Dataset: dataSet (GitHub, asad7116/Final_Project). Classes: clubs, diamonds, hearts, jokers, spades.

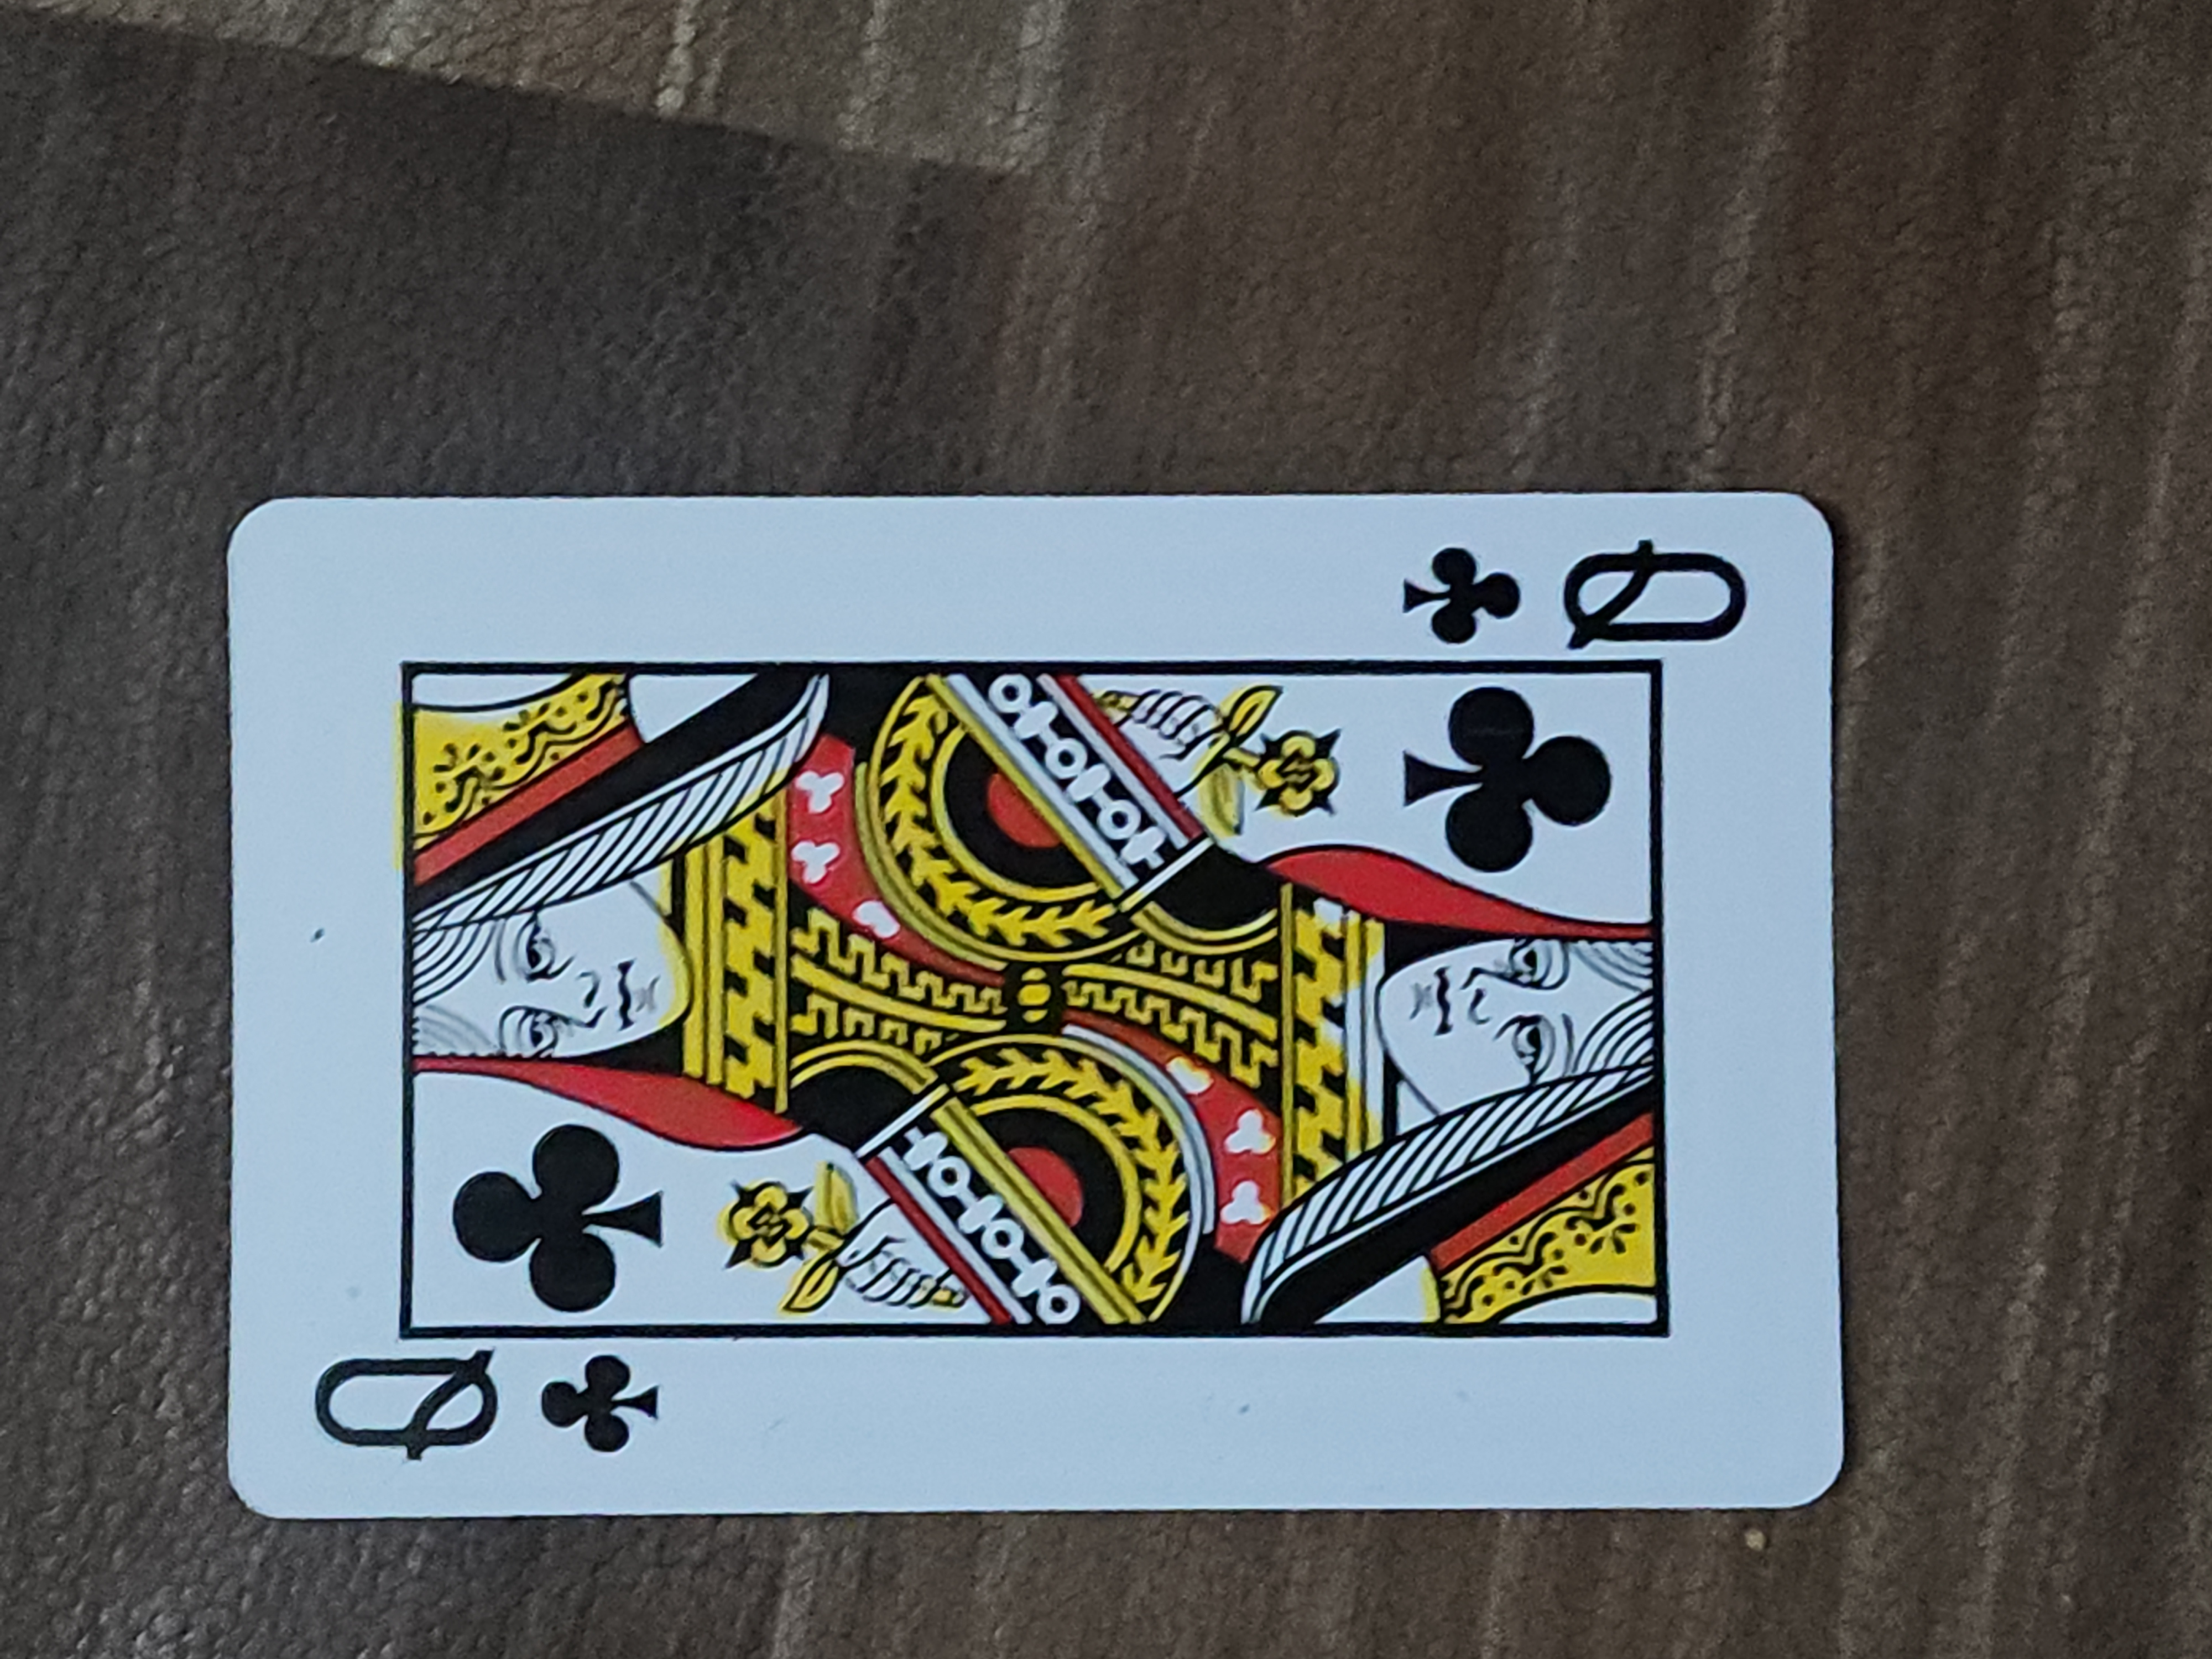
Label: clubs

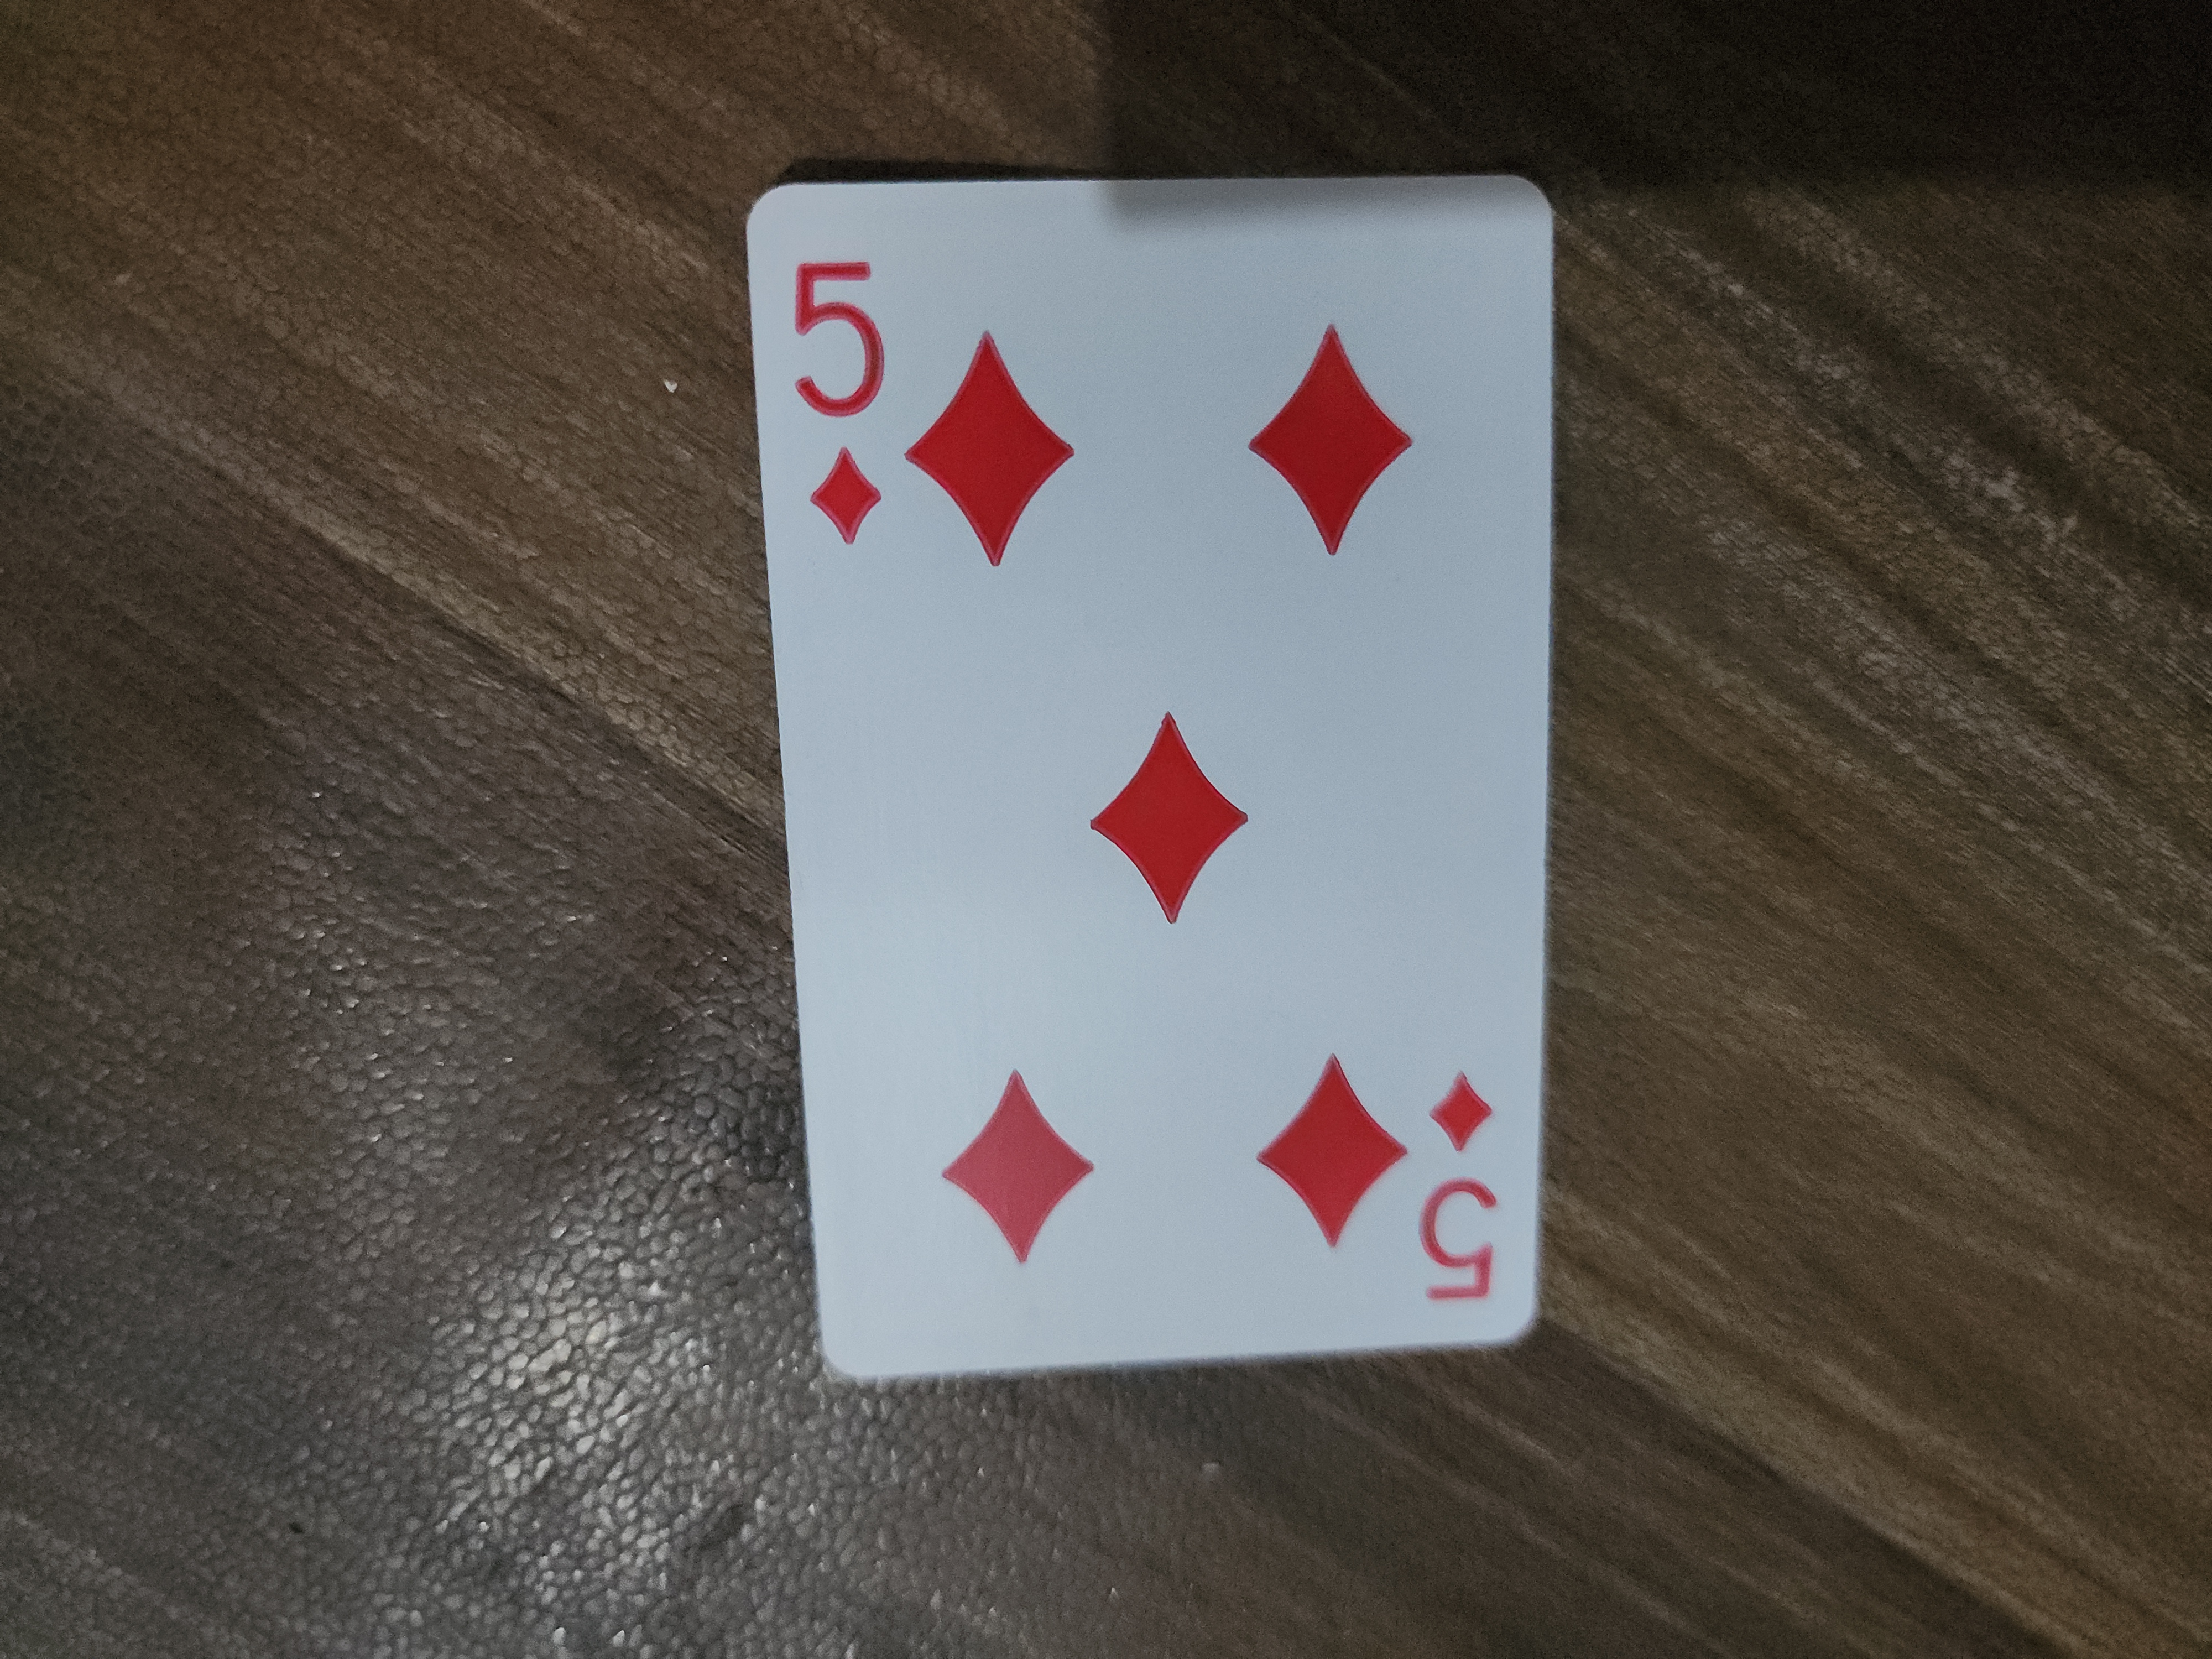
Label: diamonds

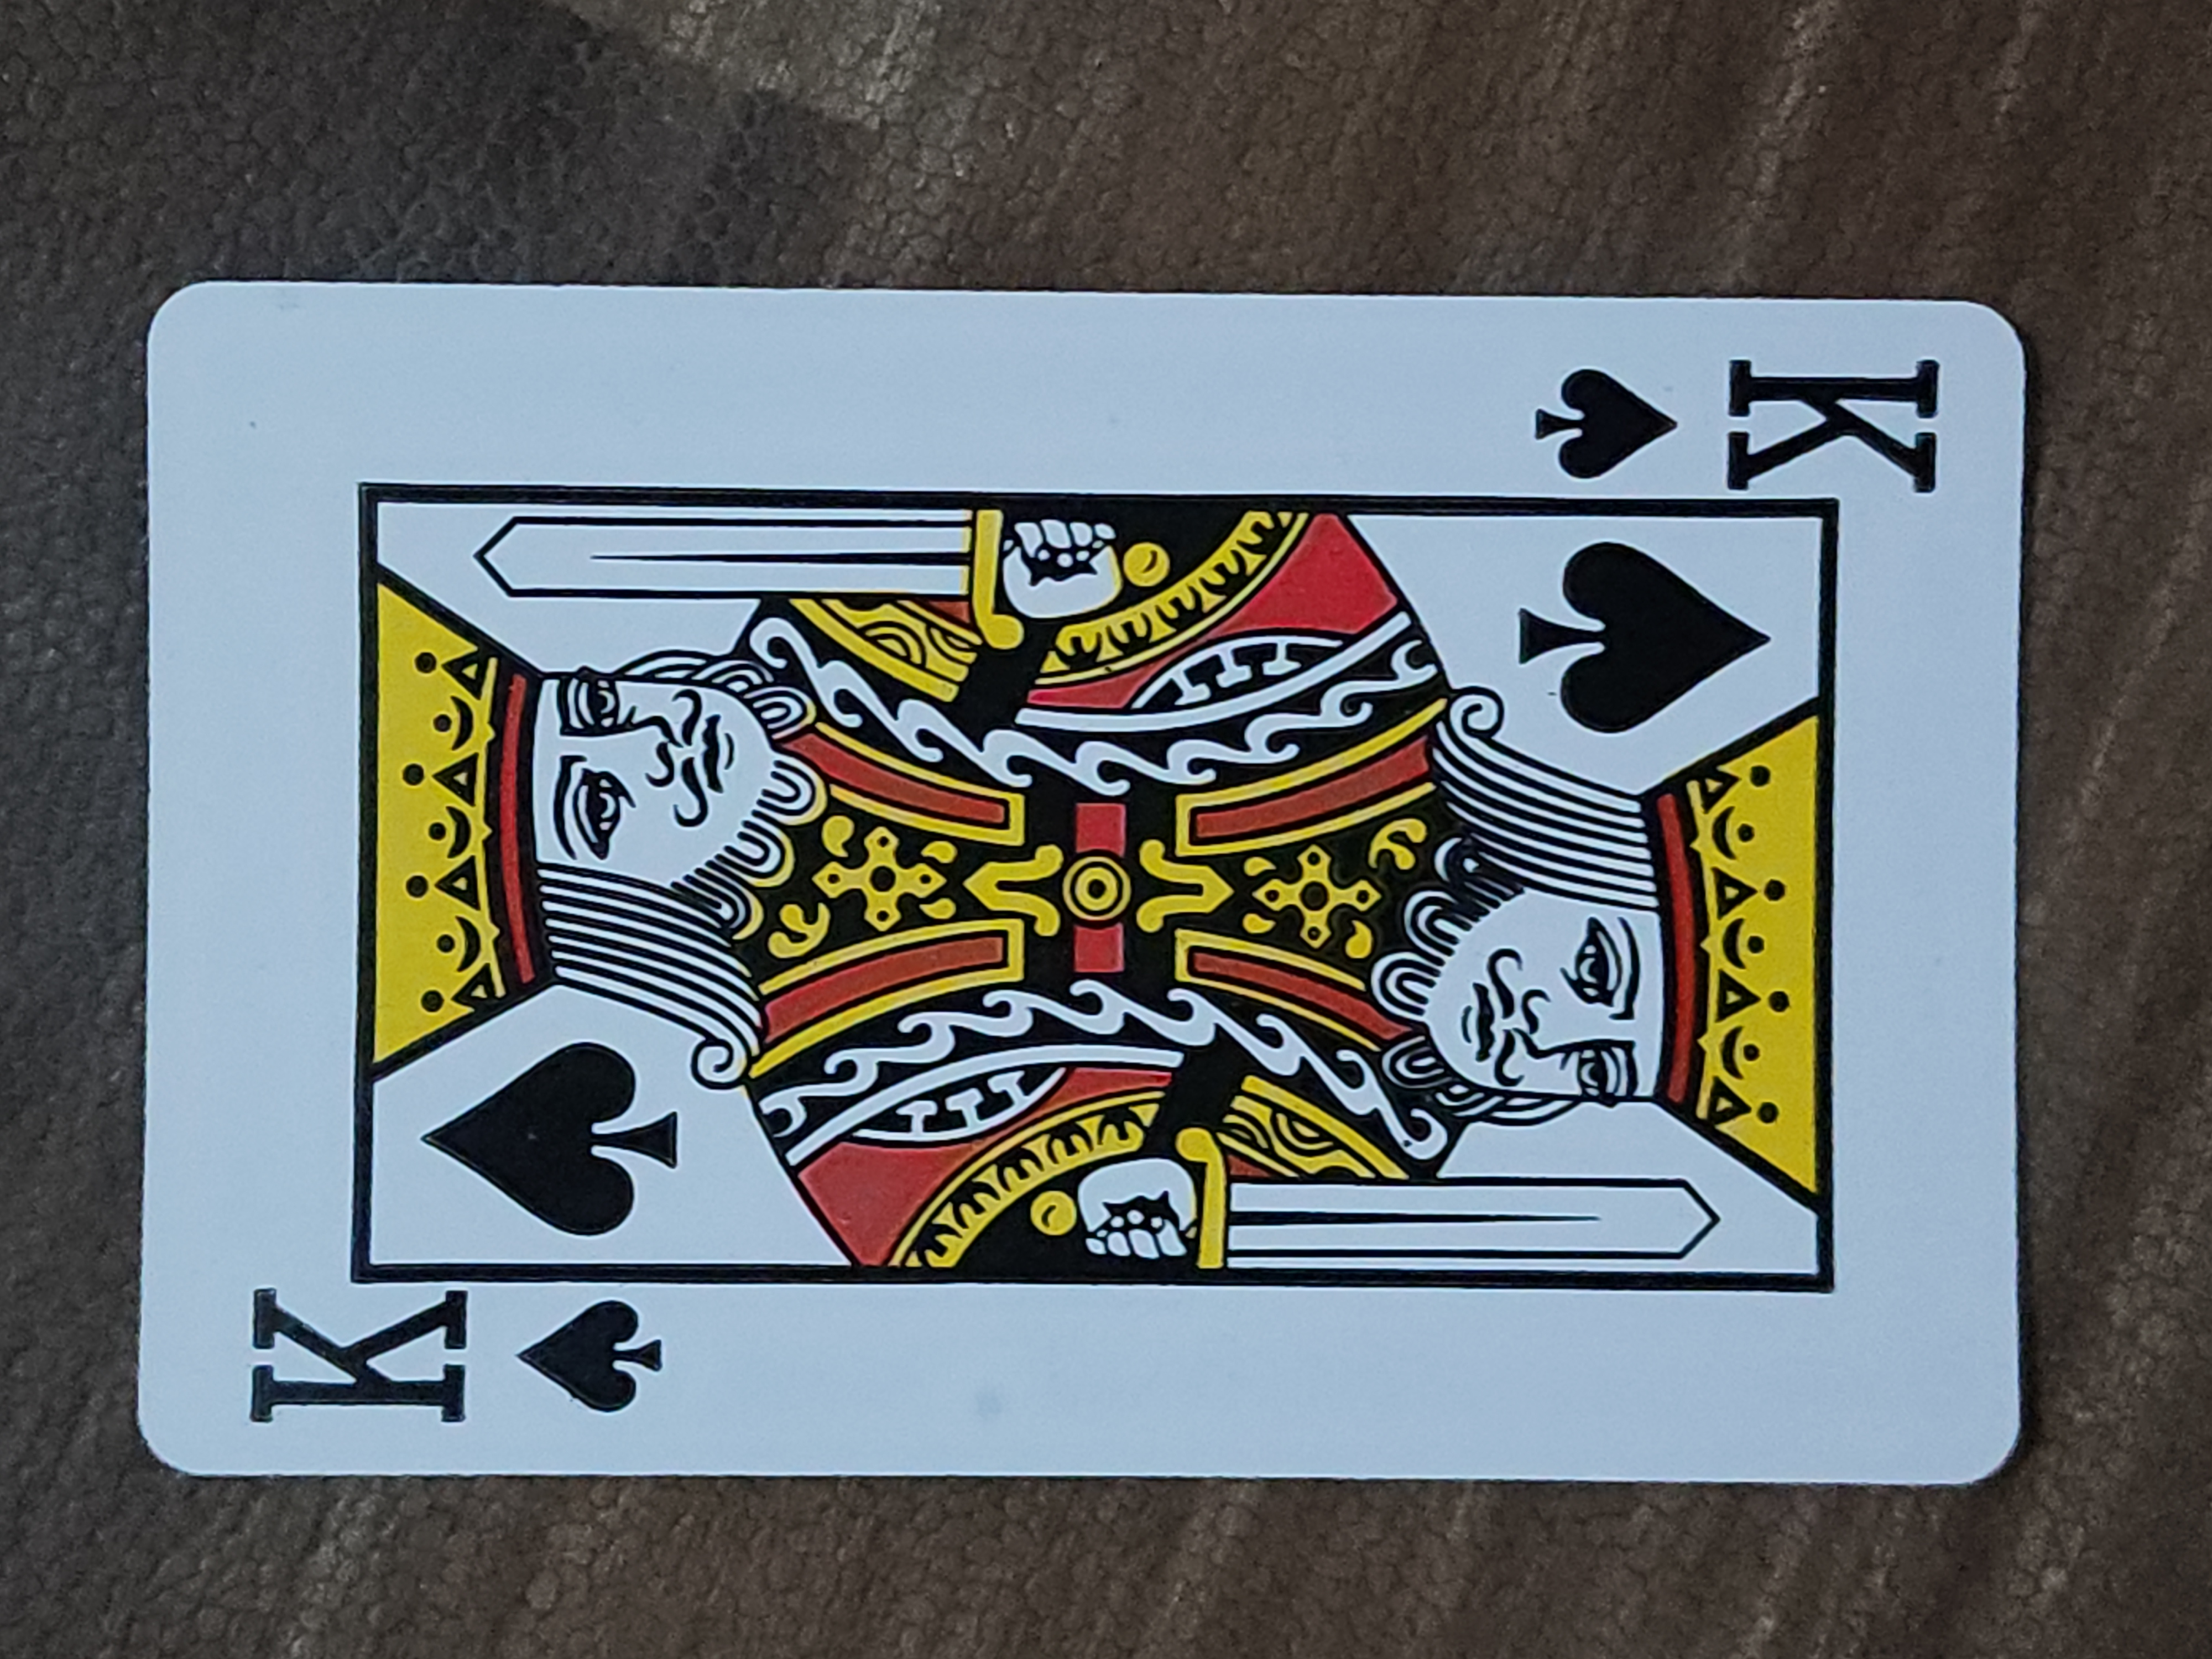
Label: spades

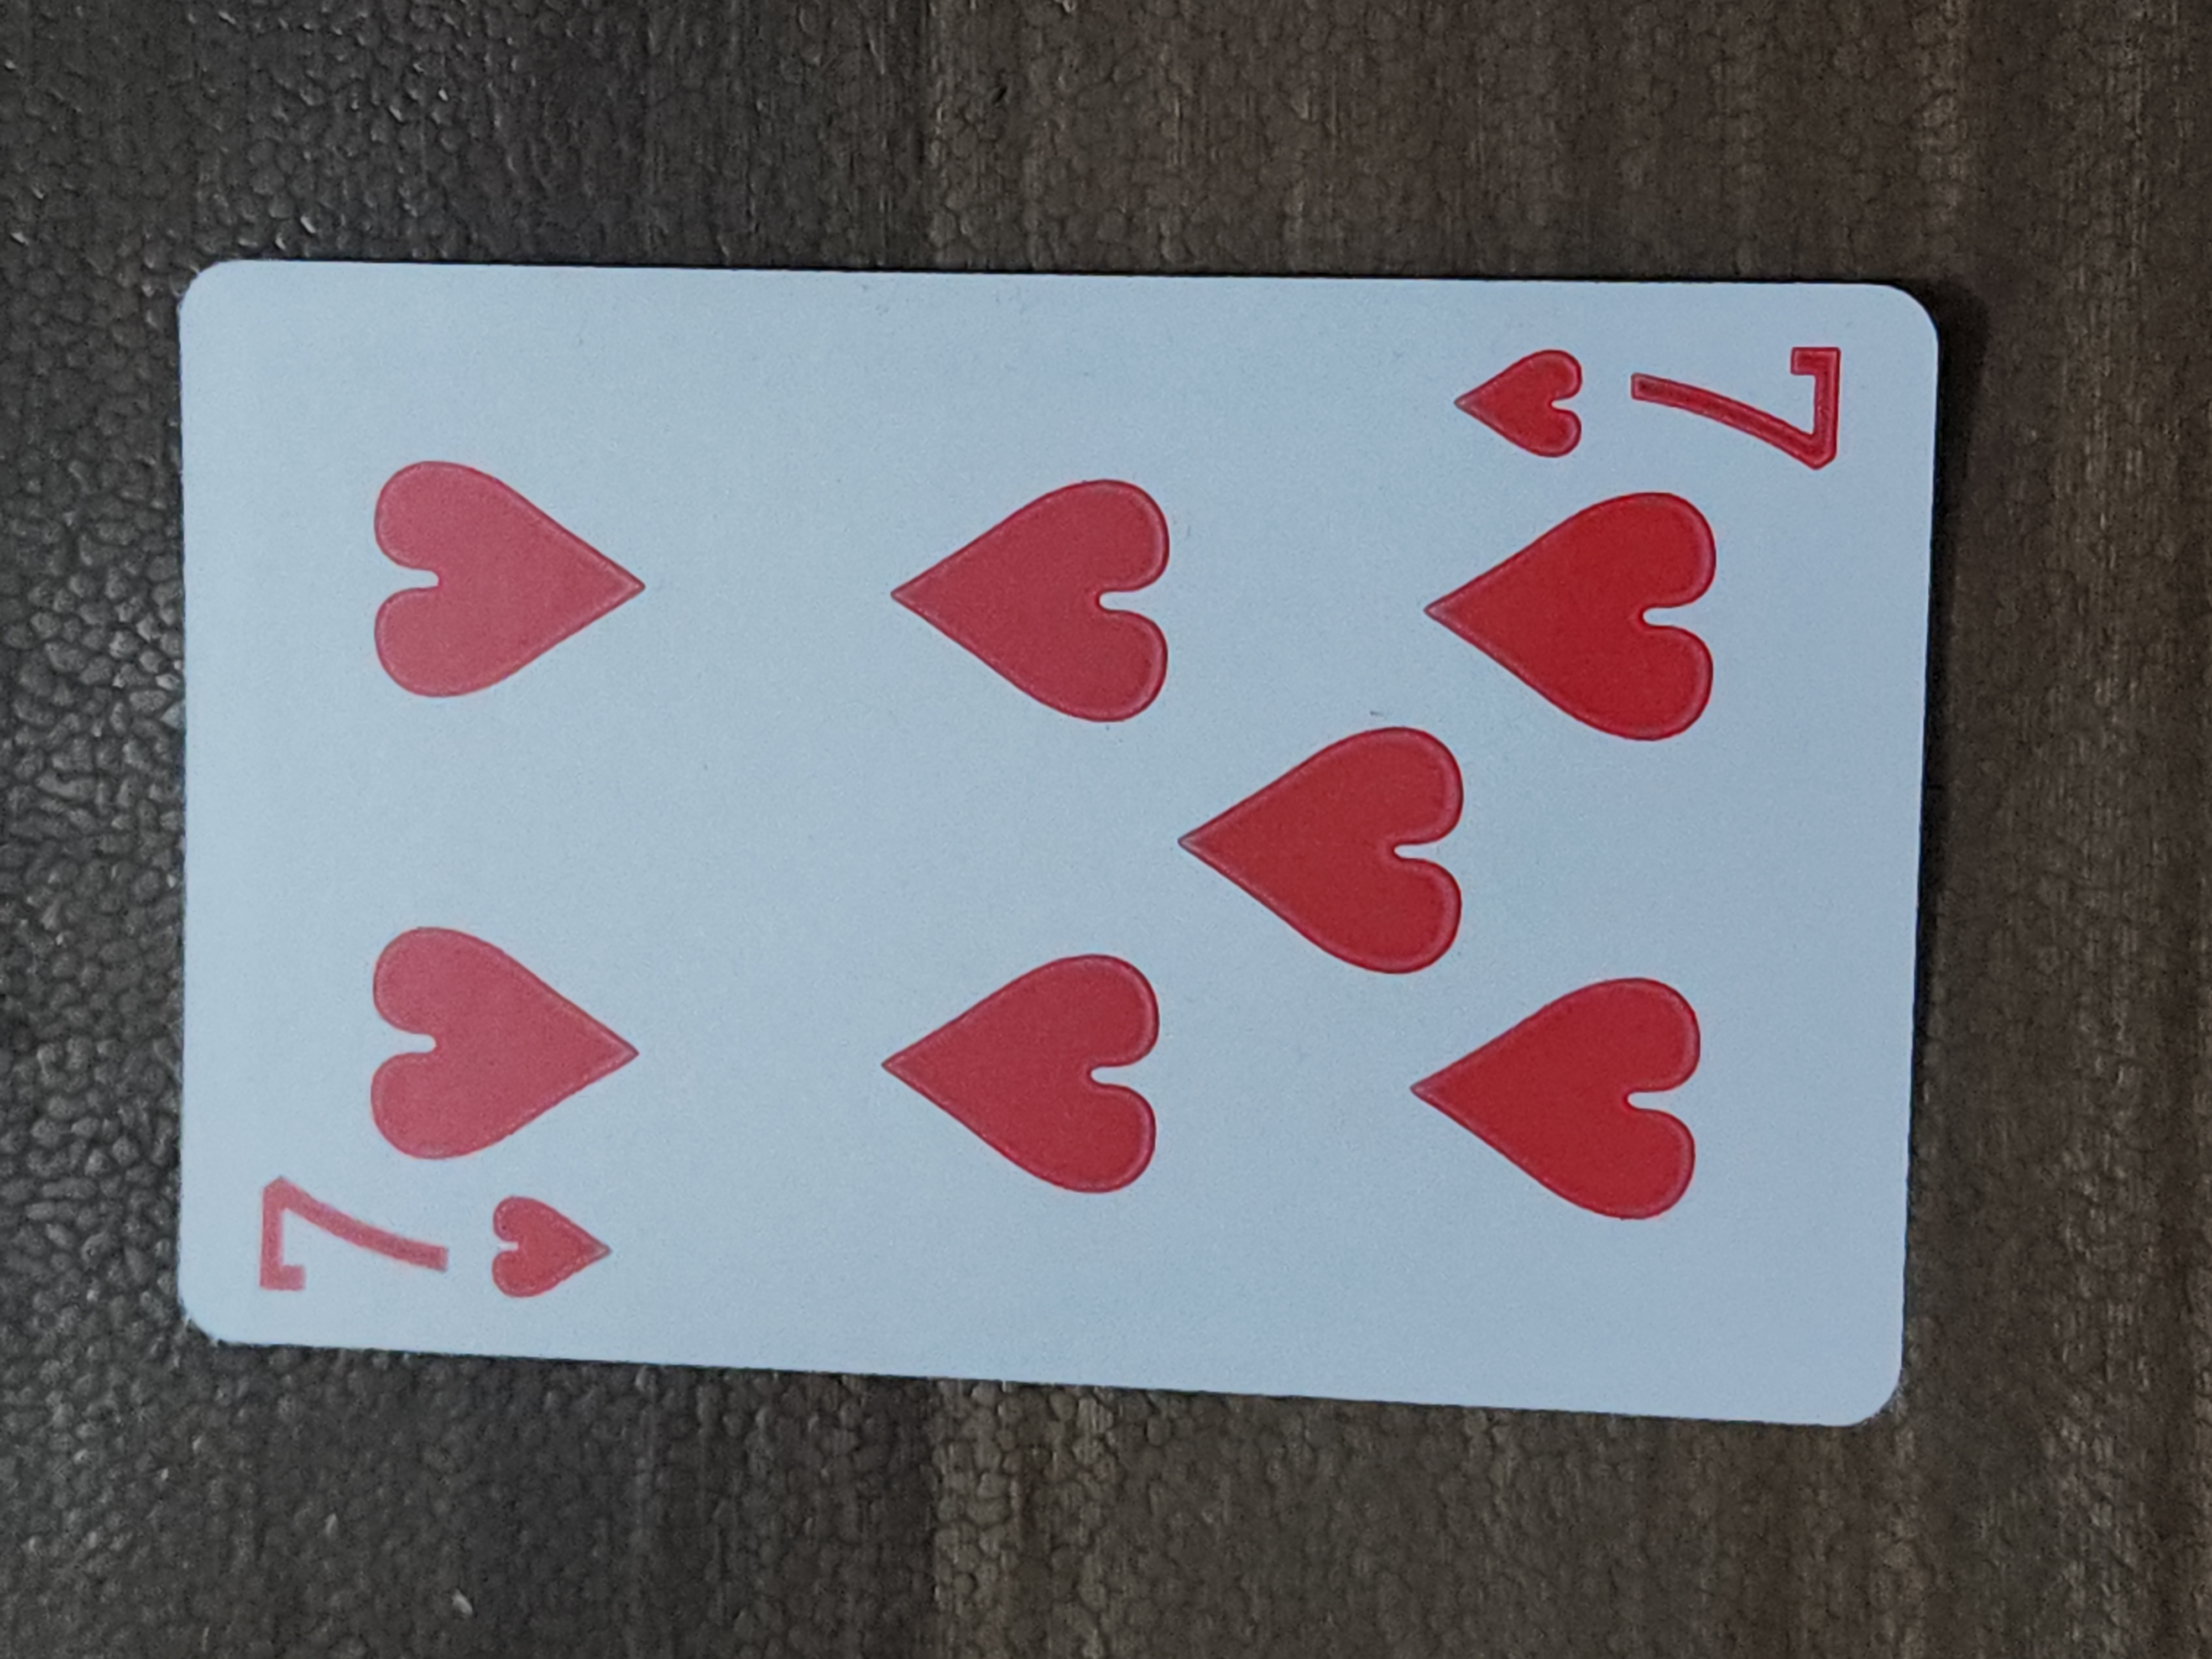
Label: hearts

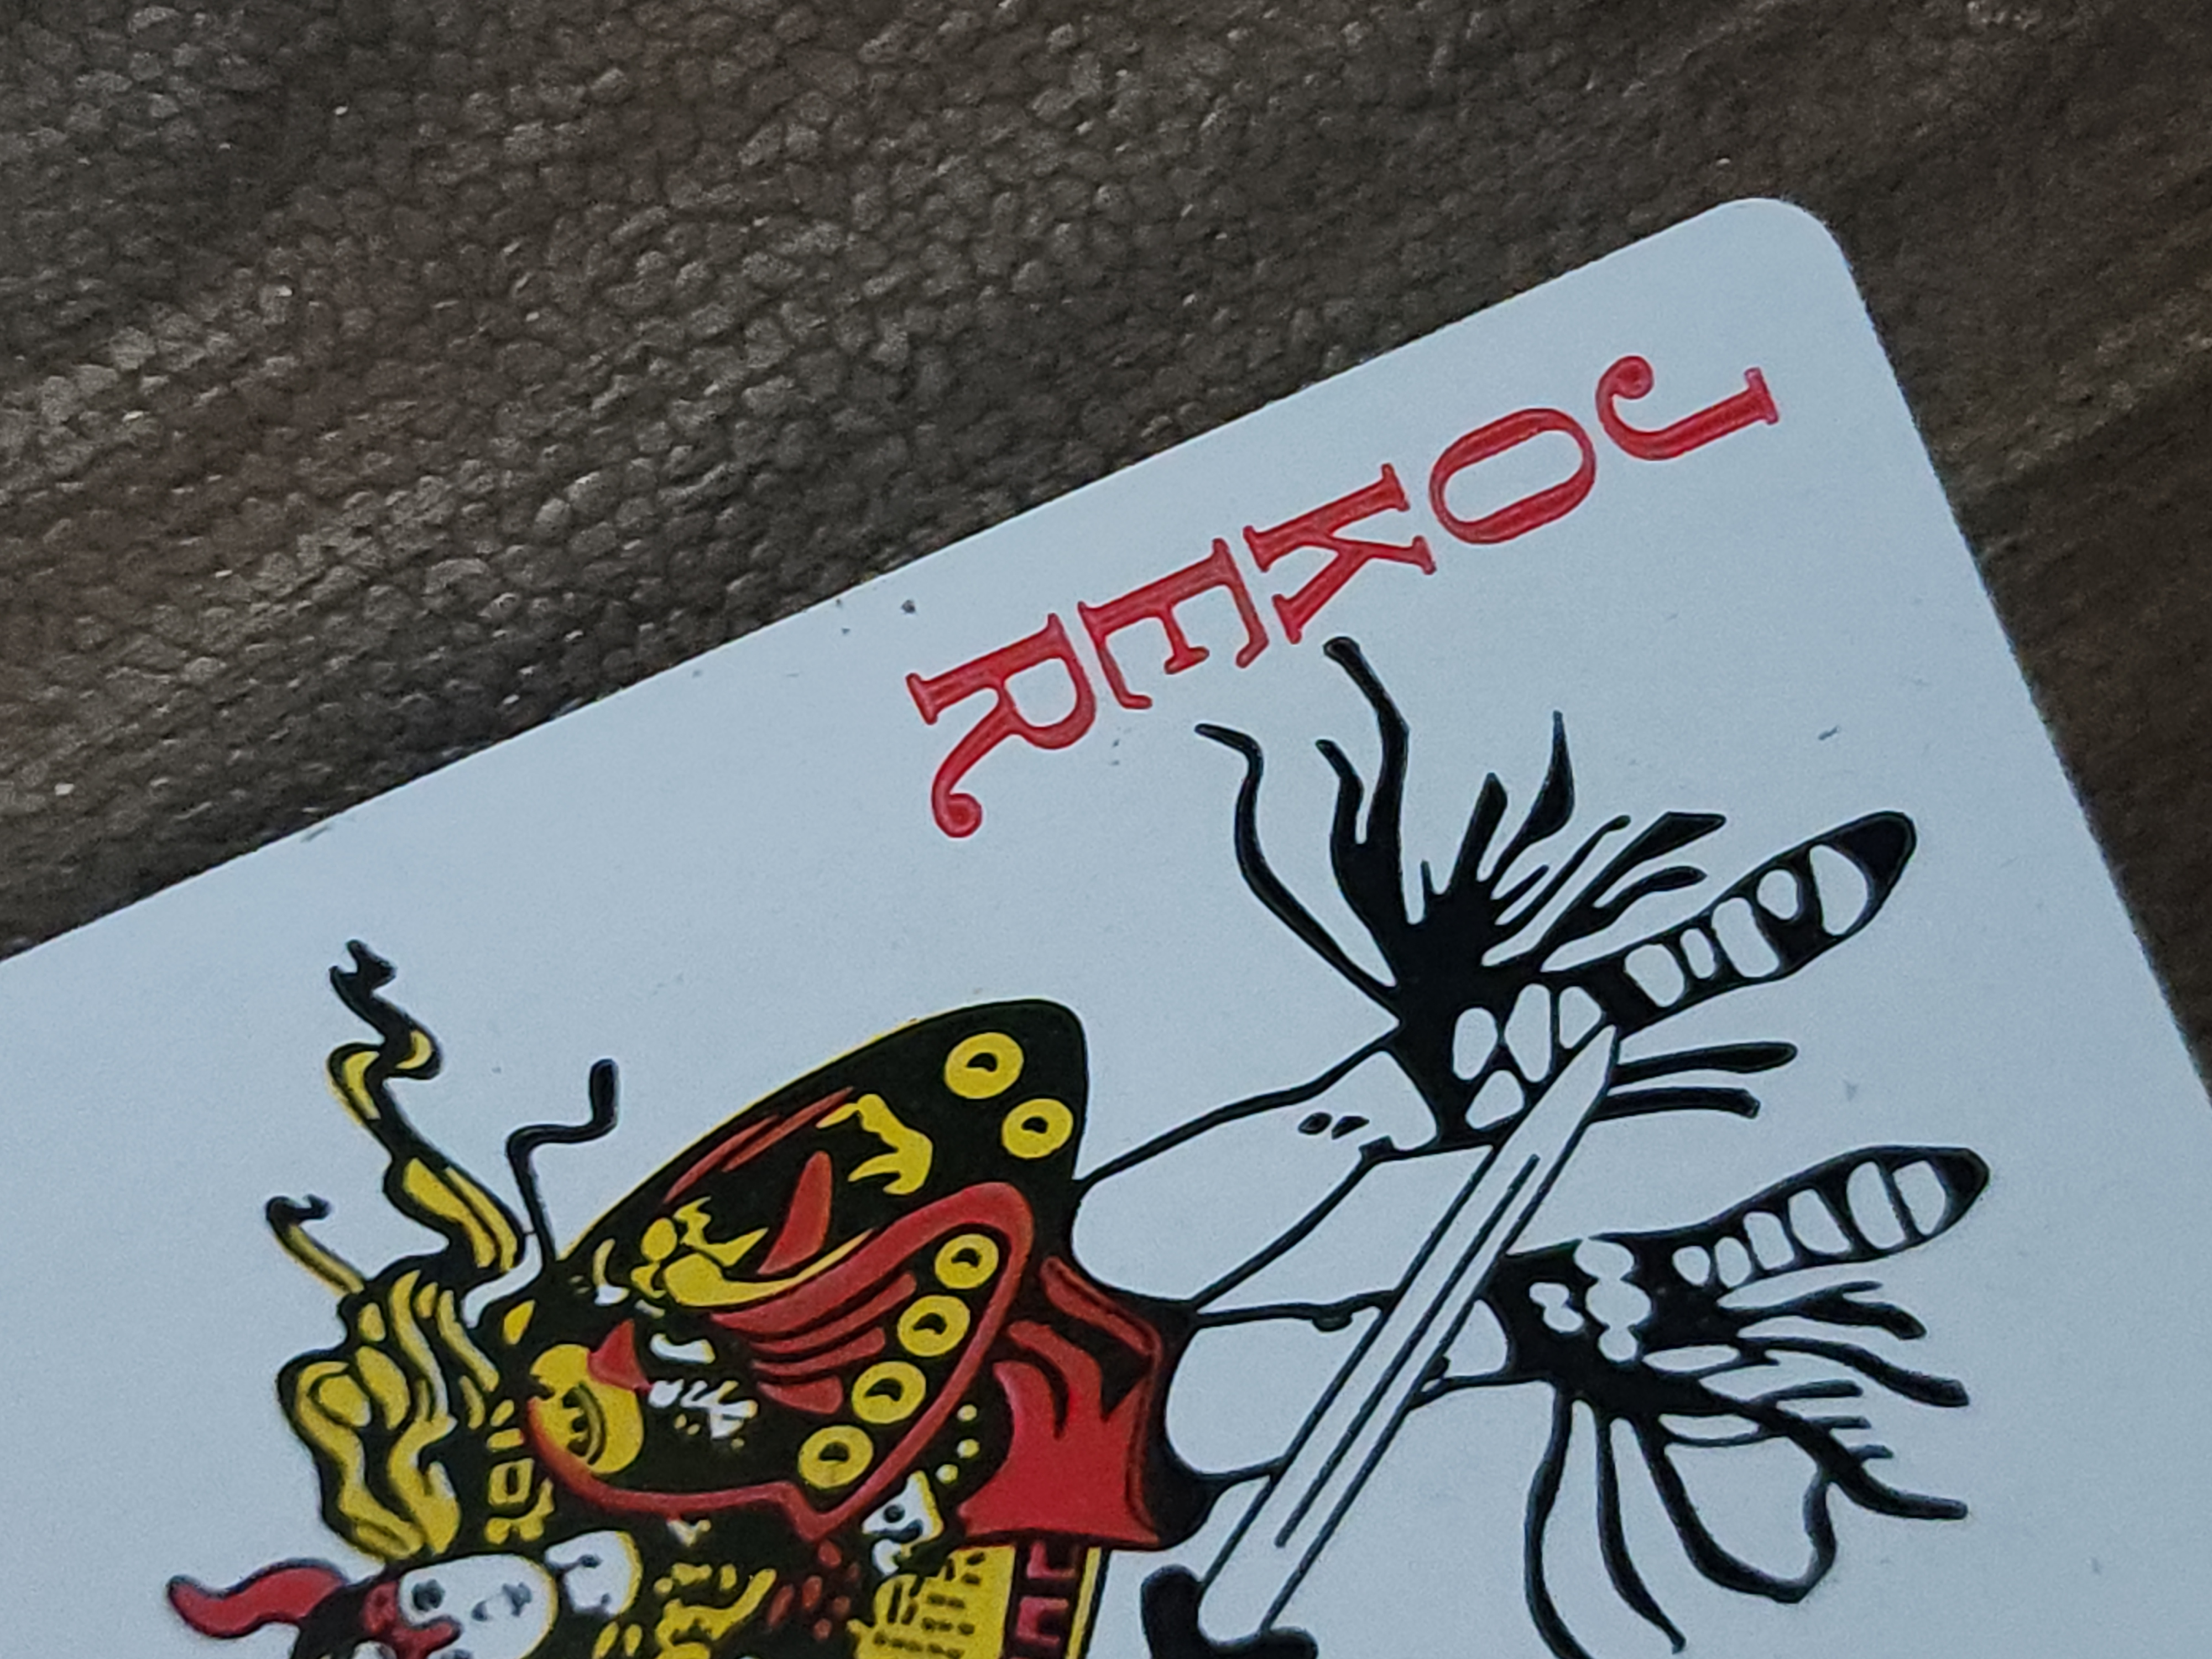
Label: jokers

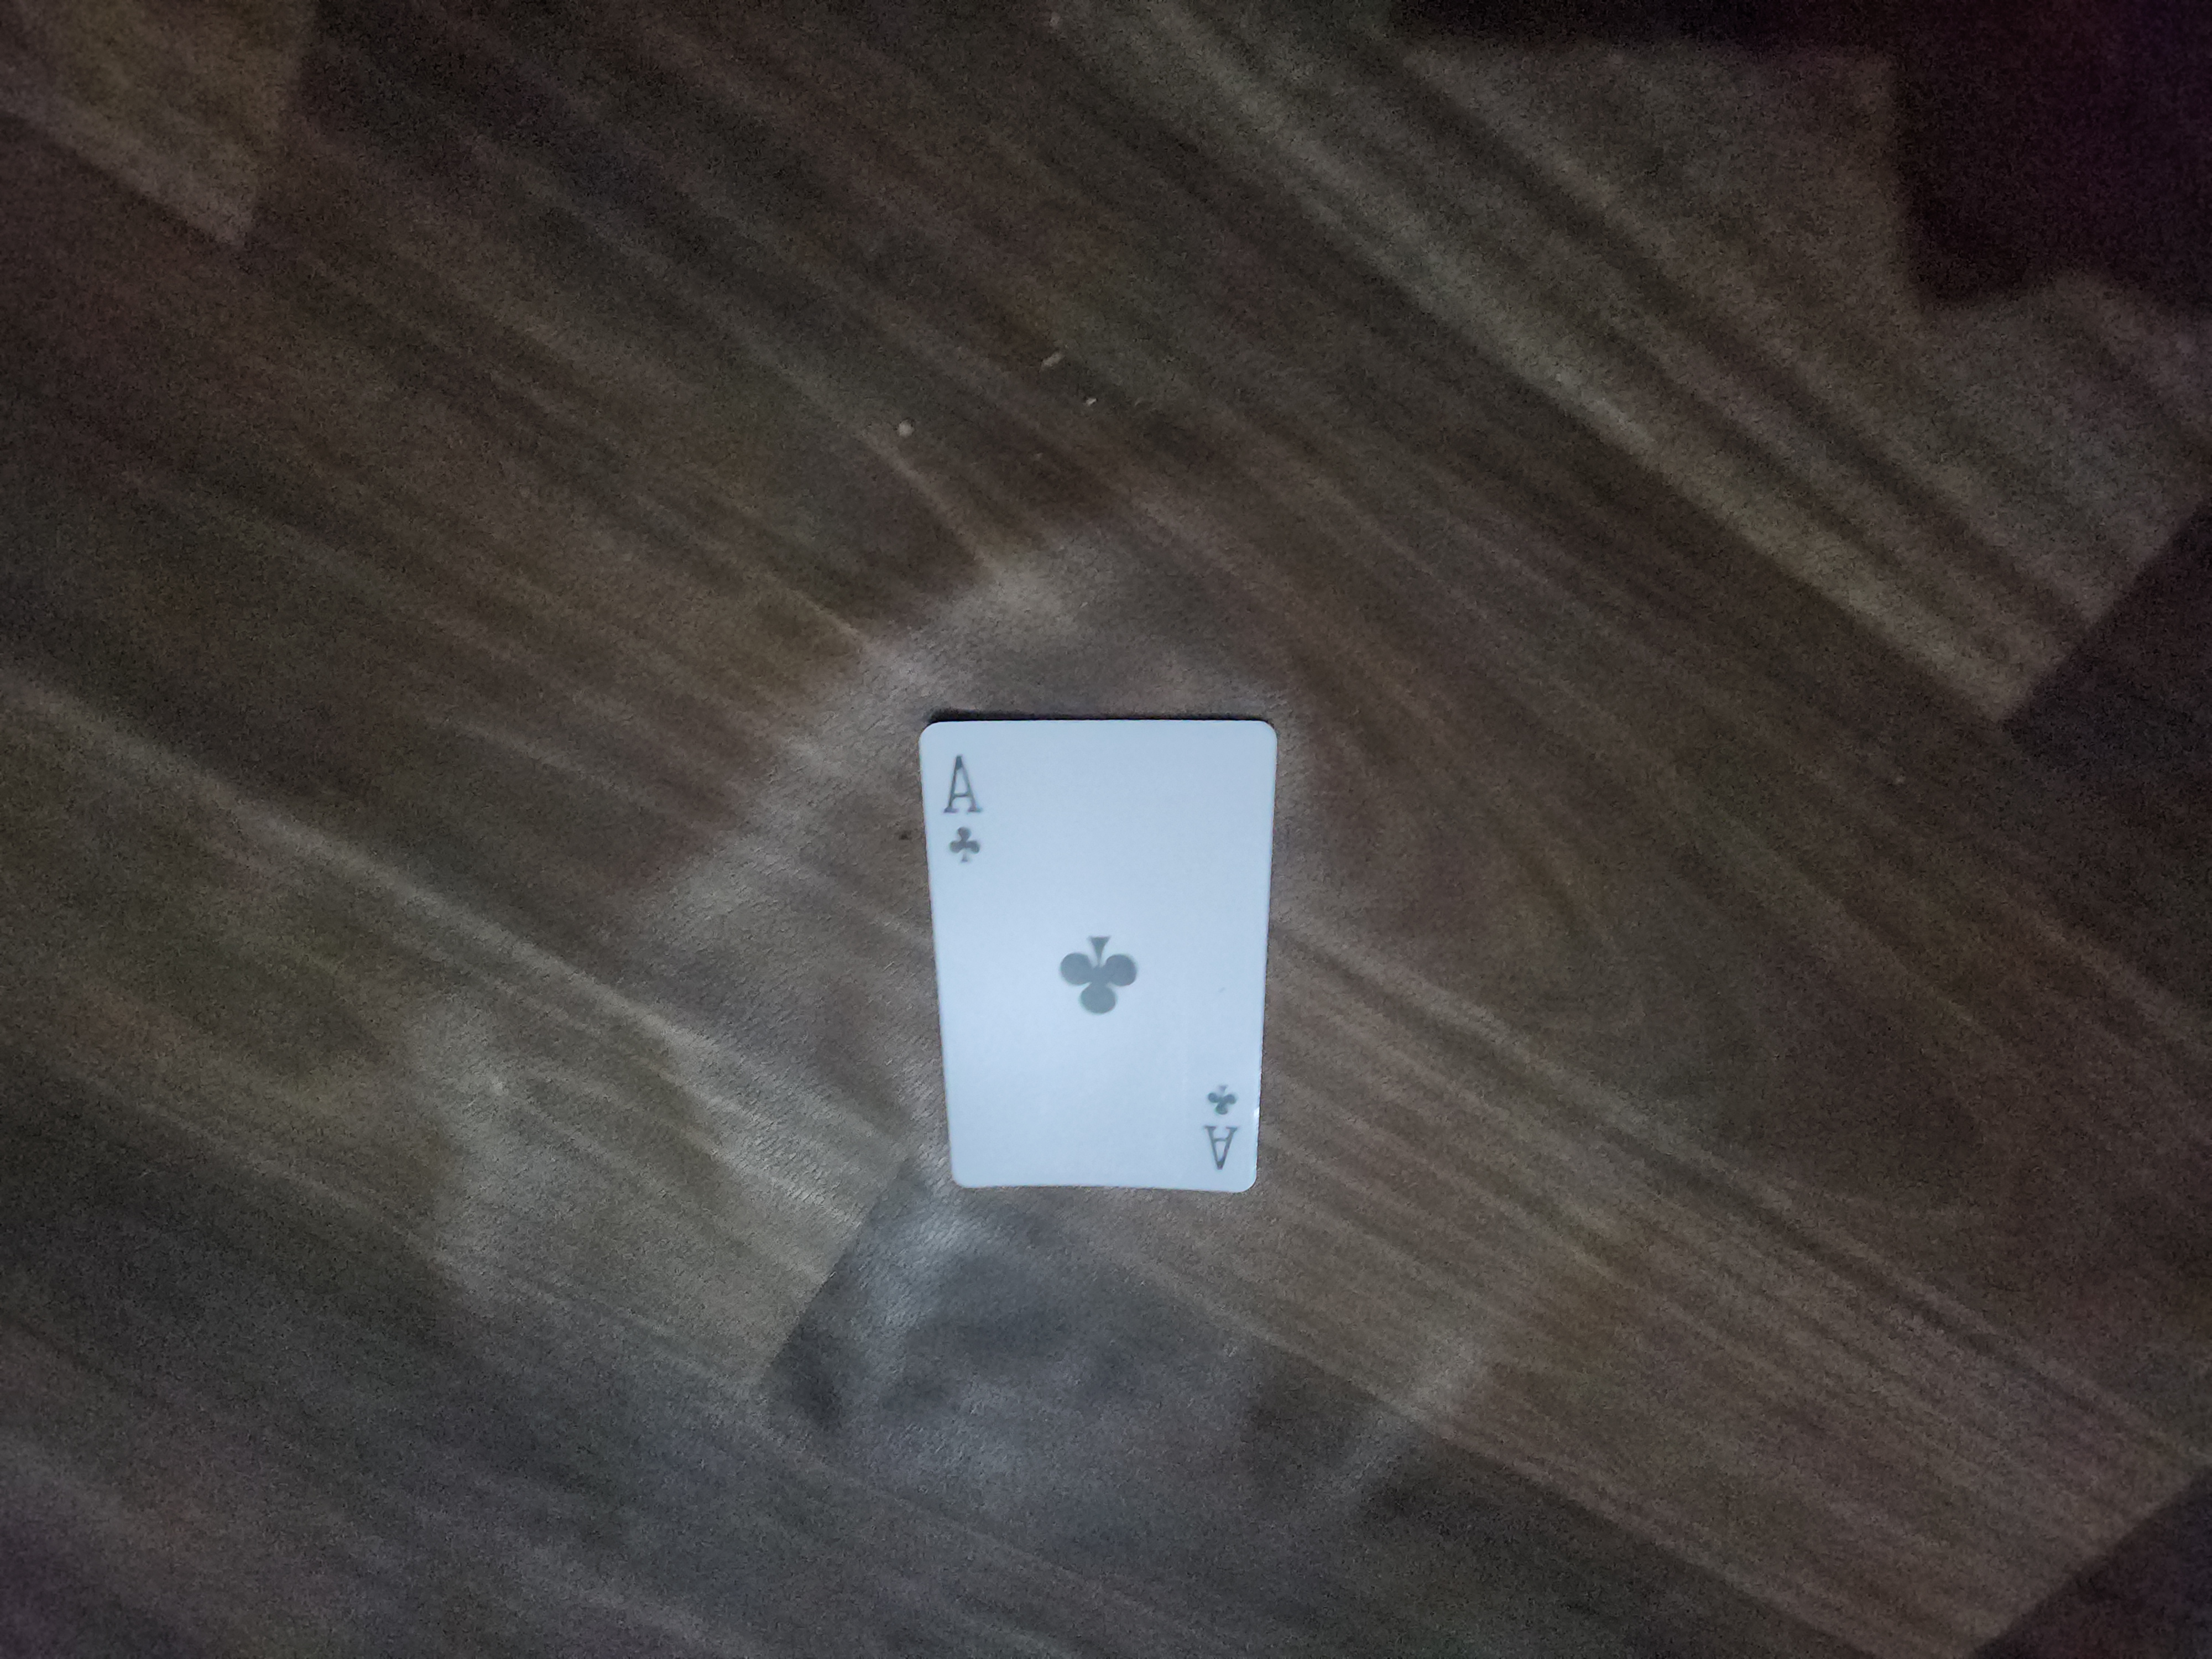
Label: clubs
